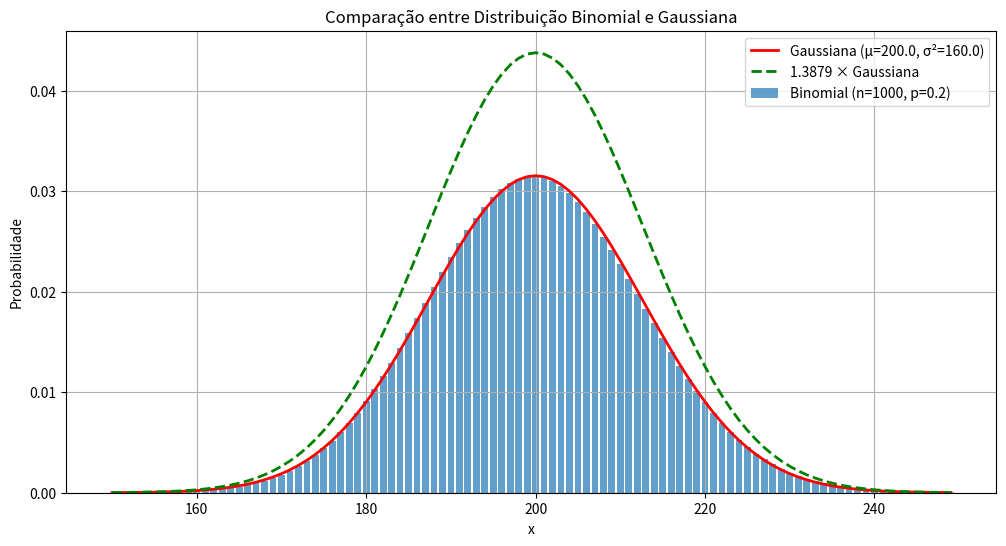

The script that saved this image:
import numpy as np
import matplotlib.pyplot as plt
from scipy.stats import binom, norm

# Parâmetros
n = 1000
p = 0.2
mu = n * p
sigma = np.sqrt(n * p * (1 - p))

# Intervalo de interesse
x = np.arange(150, 250)  # Valores inteiros de 150 a 250

# Distribuição Binomial (discreta)
q = binom.pmf(x, n, p)

# Distribuição Gaussiana (contínua, discretizada nos mesmos pontos)
p_vals = norm.pdf(x, mu, sigma)

# Encontrar a constante c (máximo da razão q/p)
ratio = q / p_vals
c_index = np.argmax(ratio)
c = ratio[c_index]
print(f"Constante c encontrada: {c}")
print(f"Ponto de máximo da razão: x = {x[c_index]}")
print(f"Eficiência: {1/c*100:.2f}%")

# Plot
plt.figure(figsize=(12, 6))
plt.bar(x, q, width=0.8, alpha=0.7, label=f'Binomial (n={n}, p={p})')
plt.plot(x, p_vals, 'r-', linewidth=2, label=f'Gaussiana (μ={mu}, σ²={sigma**2:.1f})')
plt.plot(x, c * p_vals, 'g--', linewidth=2, label=f'{c:.4f} × Gaussiana')

plt.title('Comparação entre Distribuição Binomial e Gaussiana')
plt.xlabel('x')
plt.ylabel('Probabilidade')

plt.legend()
plt.grid(True)
plt.show()